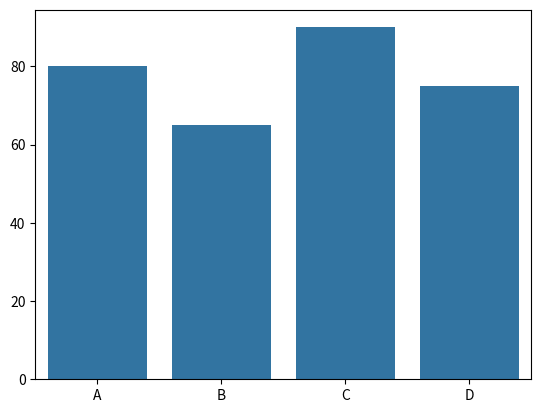

Reproduce this figure in Python.
import seaborn as sns
import matplotlib.pyplot as plt

names = ["A", "B", "C", "D"]
marks = [80, 65, 90, 75]

sns.barplot(x=names, y=marks)

plt.show()
